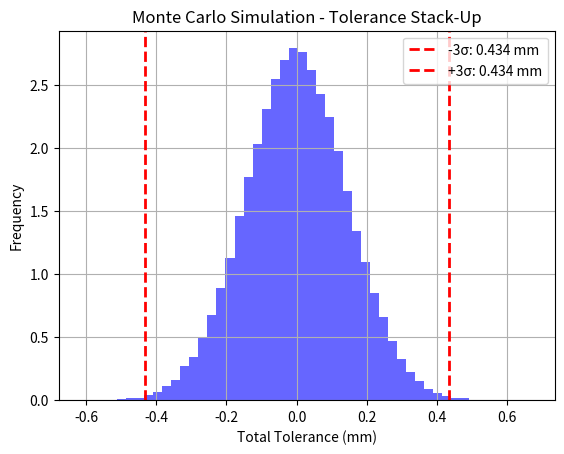

The script that saved this image:
# pylint: disable=all

import numpy as np
import matplotlib.pyplot as plt

def worst_case_analysis(tolerances):
    """Calculates worst-case tolerance accumulation."""
    return sum(abs(tol) for tol in tolerances)

def rss_analysis(tolerances):
    """Calculates statistical (RSS) tolerance accumulation."""
    return np.sqrt(sum(tol**2 for tol in tolerances))

def monte_carlo_analysis(tolerances, num_simulations=100000):
    """Performs Monte Carlo simulation for tolerance stack-up."""
    simulated_results = np.sum(np.random.normal(0, tolerances, (num_simulations, len(tolerances))), axis=1)
    return simulated_results

# Example: List of tolerances for components (in mm)
component_tolerances = [0.1, 0.05, 0.02, 0.08, 0.04]

# Compute worst-case and RSS stack-up results
worst_case_result = worst_case_analysis(component_tolerances)
rss_result = rss_analysis(component_tolerances)

# Monte Carlo simulation
num_simulations = 100000
monte_carlo_results = monte_carlo_analysis(component_tolerances, num_simulations)

# Compute statistical results from simulation
mean_mc = np.mean(monte_carlo_results)
std_mc = np.std(monte_carlo_results)
tolerance_99_percent = 3 * std_mc  # 99.7% confidence (3-sigma)

# Plot Monte Carlo results
plt.hist(monte_carlo_results, bins=50, density=True, alpha=0.6, color='b')
plt.axvline(-tolerance_99_percent, color='r', linestyle='dashed', linewidth=2, label=f"-3σ: {tolerance_99_percent:.3f} mm")
plt.axvline(tolerance_99_percent, color='r', linestyle='dashed', linewidth=2, label=f"+3σ: {tolerance_99_percent:.3f} mm")
plt.xlabel("Total Tolerance (mm)")
plt.ylabel("Frequency")
plt.title("Monte Carlo Simulation - Tolerance Stack-Up")
plt.legend()
plt.grid()
plt.show()

# Print results
print(f"Worst-case stack-up: ±{worst_case_result:.3f} mm")
print(f"RSS stack-up: ±{rss_result:.3f} mm")
print(f"Monte Carlo 3σ range: ±{tolerance_99_percent:.3f} mm")